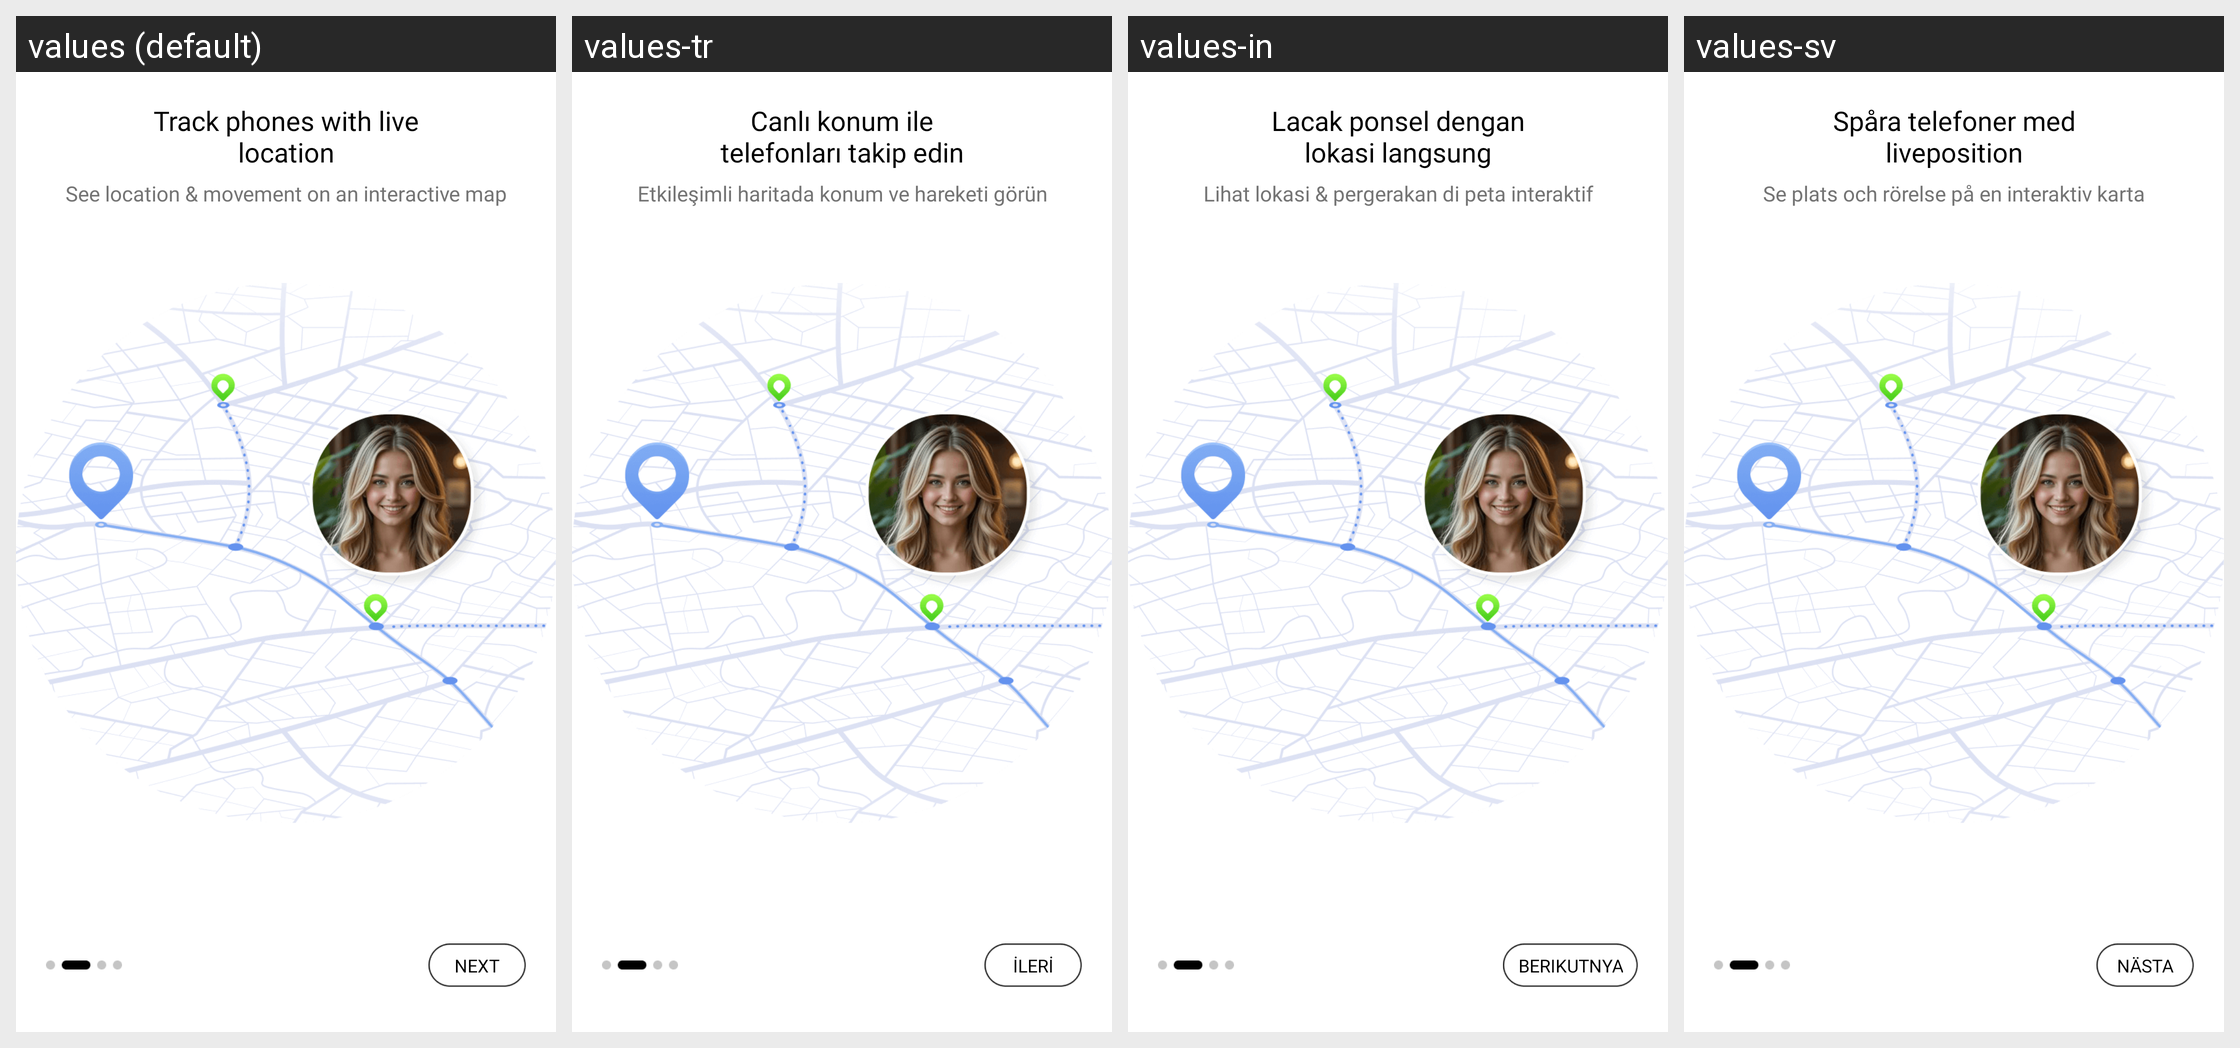

Translations of the strings shown on this Android screen, per locale in the grid:
Android screen res/layout/layout_intro2.xml rendered under 4 locales, left to right: values (default), values-tr, values-in, values-sv. Device: Nexus 5 (rendered at 1080×1920; each locale shown at half size, 540×960, under a caption strip naming it); theme Theme.GPSTracker.
Other locales in the repository, not shown: values-de, values-es, values-fr, values-hi, values-ja, values-pt.
Strings drawn on this screen, with the default value and each locale's value (text and hints the layout hard-codes, and strings that could not be matched under every locale, appear in the picture but are not listed):

info2
  values: Track phones with live
      location
  values-tr: Canlı konum ile
      telefonları takip edin
  values-in: Lacak ponsel dengan
      lokasi langsung
  values-sv: Spåra telefoner med
      liveposition

infosub2
  values: See location & movement on an interactive map
  values-tr: Etkileşimli haritada konum ve hareketi görün
  values-in: Lihat lokasi & pergerakan di peta interaktif
  values-sv: Se plats och rörelse på en interaktiv karta

next
  values: Next
  values-tr: İleri
  values-in: Berikutnya
  values-sv: Nästa
